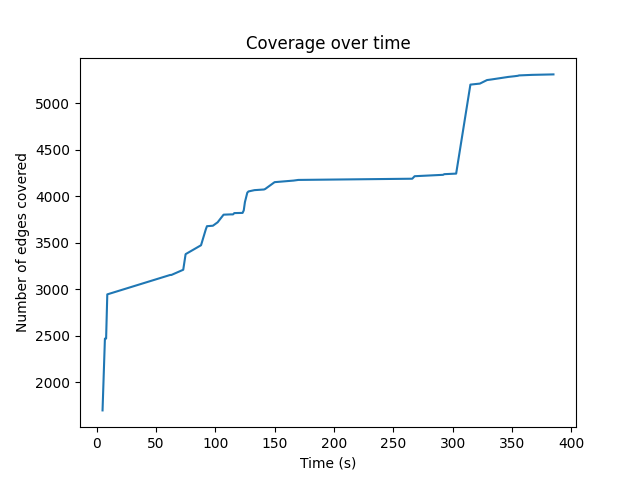

The table this chart was drawn from, first rows:
5, 1696
7, 2469
8, 2469
9, 2945
62, 3154
63, 3154
73, 3210
75, 3378
88, 3474
92, 3644
93, 3679
98, 3684
102, 3721
107, 3803
113, 3806
115, 3806
116, 3820
123, 3822
124, 3849
125, 3939
127, 4040
128, 4053
133, 4067
141, 4074
142, 4079
150, 4153
166, 4170
170, 4177
266, 4190
268, 4217
292, 4232
293, 4239
303, 4245
315, 5203
320, 5210
323, 5214
329, 5252
333, 5259
347, 5286
352, 5293
355, 5298
356, 5302
367, 5308
385, 5313
